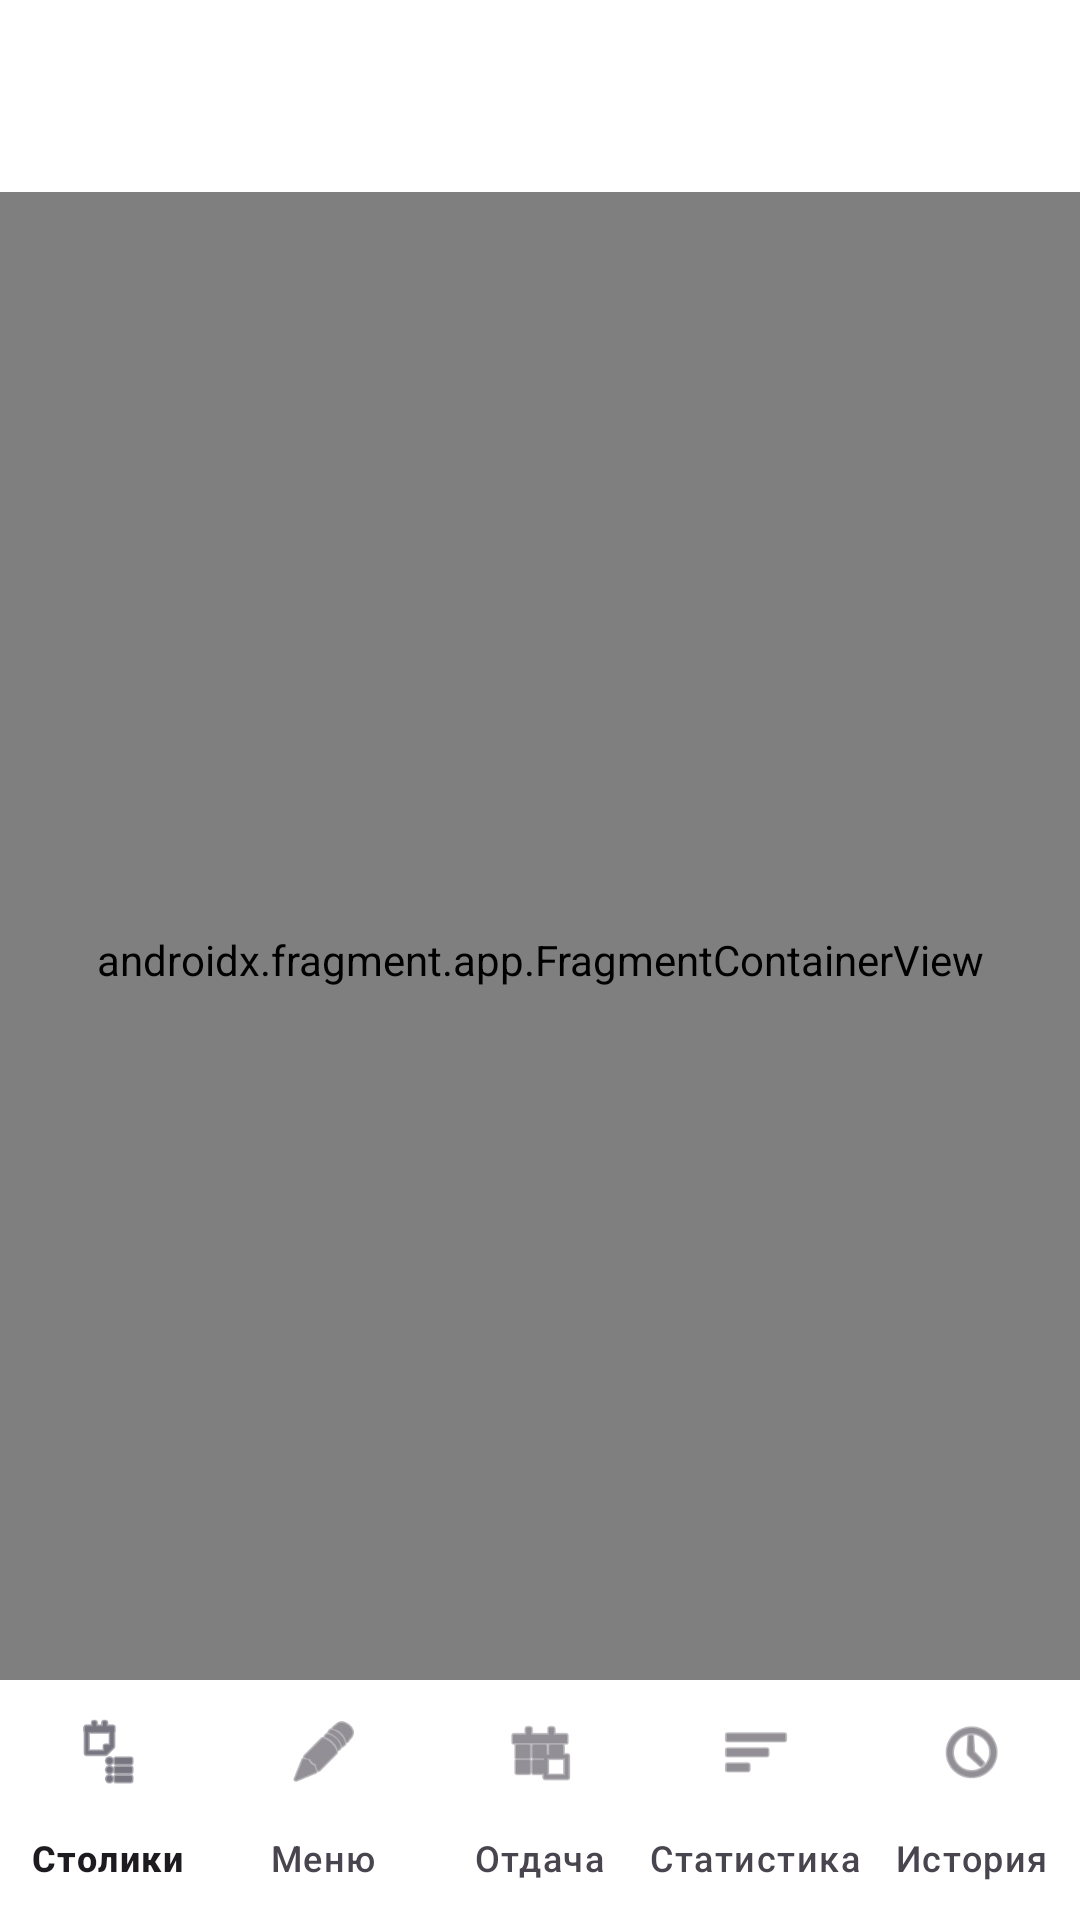

Reconstruct the res/layout file that produces this screen, plus the resources it refers to.
<!-- AndroidManifest.xml: application theme Theme.WaiterApp -->
<!-- res/layout/activity_main.xml -->
<?xml version="1.0" encoding="utf-8"?>
<androidx.coordinatorlayout.widget.CoordinatorLayout
    xmlns:android="http://schemas.android.com/apk/res/android"
    xmlns:app="http://schemas.android.com/apk/res-auto"
    android:layout_width="match_parent"
    android:layout_height="match_parent"
    android:background="@color/background">

    <com.google.android.material.appbar.AppBarLayout
        android:layout_width="match_parent"
        android:layout_height="wrap_content">

        <androidx.appcompat.widget.Toolbar
            android:id="@+id/toolbar"
            android:layout_width="match_parent"
            android:layout_height="?attr/actionBarSize"
            android:background="@color/white"
            app:titleTextColor="#212121"/>

    </com.google.android.material.appbar.AppBarLayout>

    <androidx.fragment.app.FragmentContainerView
        android:id="@+id/nav_host_fragment"
        android:name="androidx.navigation.fragment.NavHostFragment"
        android:layout_width="match_parent"
        android:layout_height="match_parent"
        android:paddingBottom="?attr/actionBarSize"
        app:layout_behavior="@string/appbar_scrolling_view_behavior"
        app:defaultNavHost="true"
        app:navGraph="@navigation/nav_graph" />

    <com.google.android.material.bottomnavigation.BottomNavigationView
        android:id="@+id/bottom_navigation"
        android:layout_width="match_parent"
        android:layout_height="wrap_content"
        android:layout_gravity="bottom"
        android:background="@color/white"
        app:elevation="16dp"
        app:labelVisibilityMode="labeled"
        app:menu="@menu/bottom_nav_menu" />

</androidx.coordinatorlayout.widget.CoordinatorLayout>
<!-- resources referenced by this layout -->
<resources>
  <color name="background">#F5F5F5</color>
  <color name="white">#FFFFFF</color>
  <style name="Theme.WaiterApp" parent="Base.Theme.WaiterApp" />
  <style name="Base.Theme.WaiterApp" parent="Theme.Material3.DayNight.NoActionBar">
          <item name="colorPrimary">@color/primary</item>
          <item name="colorPrimaryVariant">@color/primary_dark</item>
          <item name="colorSecondary">@color/secondary</item>
          <item name="android:windowBackground">@color/background</item>
          <item name="android:statusBarColor">@color/primary_dark</item>
  
          
          <item name="shapeAppearanceSmallComponent">@style/ShapeAppearance.WaiterApp.SmallComponent</item>
          <item name="shapeAppearanceMediumComponent">@style/ShapeAppearance.WaiterApp.MediumComponent</item>
          <item name="shapeAppearanceLargeComponent">@style/ShapeAppearance.WaiterApp.LargeComponent</item>
      </style>
  <color name="primary">#2E7D32</color>
  <color name="primary_dark">#1B5E20</color>
  <color name="secondary">#FFA000</color>
  <style name="ShapeAppearance.WaiterApp.SmallComponent" parent="ShapeAppearance.Material3.SmallComponent">
          <item name="cornerSize">8dp</item>
      </style>
  <style name="ShapeAppearance.WaiterApp.MediumComponent" parent="ShapeAppearance.Material3.MediumComponent">
          <item name="cornerSize">16dp</item>
      </style>
  <style name="ShapeAppearance.WaiterApp.LargeComponent" parent="ShapeAppearance.Material3.LargeComponent">
          <item name="cornerSize">24dp</item>
      </style>
</resources>
